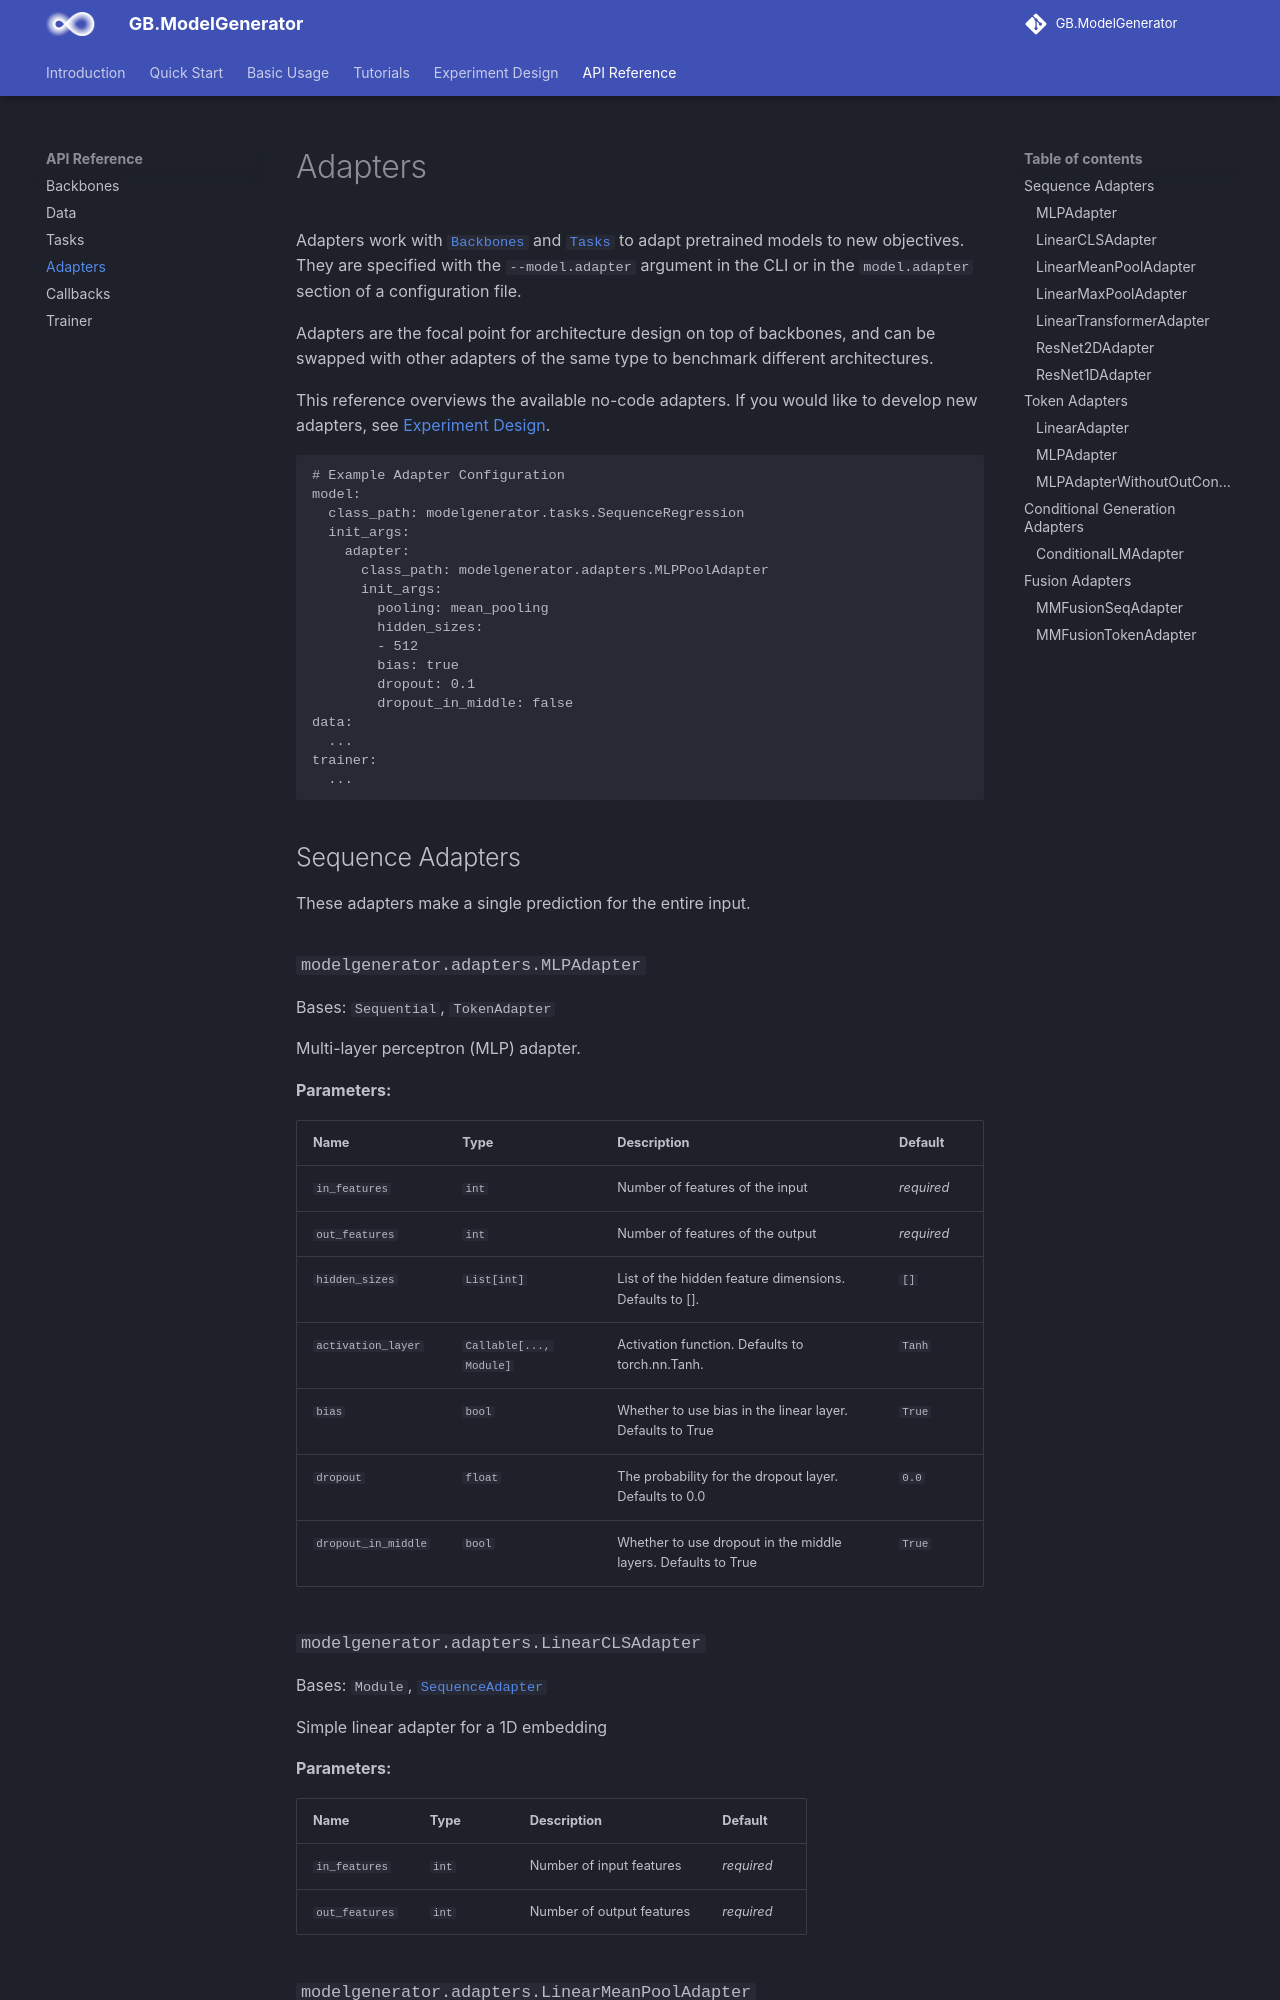

repository: genbio-ai/ModelGenerator · page: api_reference/adapters/index.html · generator: mkdocs

# Adapters

Adapters work with [`Backbones`](../backbones) and [`Tasks`](../tasks) to adapt pretrained models to new objectives.
They are specified with the `--model.adapter` argument in the CLI or in the `model.adapter` section of a configuration file.

Adapters are the focal point for architecture design on top of backbones, and can be swapped with other adapters of the same type to benchmark different architectures.
